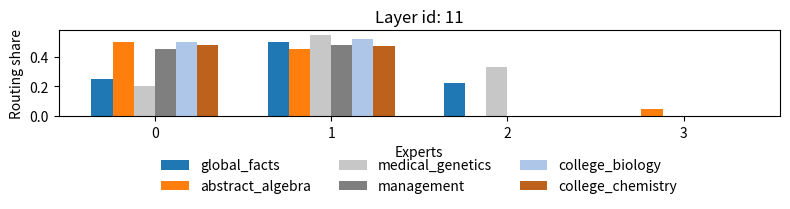

This figure's Python source:
import numpy as np
import matplotlib.pyplot as plt

# ---------------------------------------------------------
# Dummy data: 4 experts × 6 subjects (routing percentages)
# Each row = expert id, each column = subject
# ---------------------------------------------------------
data = np.array([
    [0.25, 0.50, 0.20, 0.45, 0.50, 0.48],   # Expert 0
    [0.50, 0.45, 0.55, 0.48, 0.52, 0.47],   # Expert 1
    [0.22, 0.00, 0.33, 0.00, 0.00, 0.00],   # Expert 2
    [0.00, 0.05, 0.00, 0.00, 0.00, 0.00],   # Expert 3
])

experts = np.arange(4)

subjects = [
    "global_facts",
    "abstract_algebra",
    "medical_genetics",
    "management",
    "college_biology",
    "college_chemistry",
]

colors = [
    "#1f77b4",  # blue
    "#ff7f0e",  # orange
    "#c7c7c7",  # light grey
    "#7f7f7f",  # dark grey
    "#aec7e8",  # light blue
    "#bc621c",  # brownish-orange
]

# width of each small bar
bar_width = 0.12

fig, ax = plt.subplots(figsize=(8, 2.6))

# ---------------------------------------------------------
# Plot grouped bars: one subject per color
# ---------------------------------------------------------
for idx, subject in enumerate(subjects):
    offset = (idx - len(subjects)/2) * bar_width + bar_width/2
    ax.bar(
        experts + offset,
        data[:, idx],
        width=bar_width,
        color=colors[idx],
        label=subject
    )

ax.set_xticks(experts)
ax.set_xlabel("Experts")
ax.set_ylabel("Routing share")
ax.set_title("Layer id: 11")

# Legend below the plot, same as the paper style
ax.legend(loc="upper center", bbox_to_anchor=(0.5, -0.35),
          ncol=3, frameon=False)

plt.tight_layout()
plt.show()
